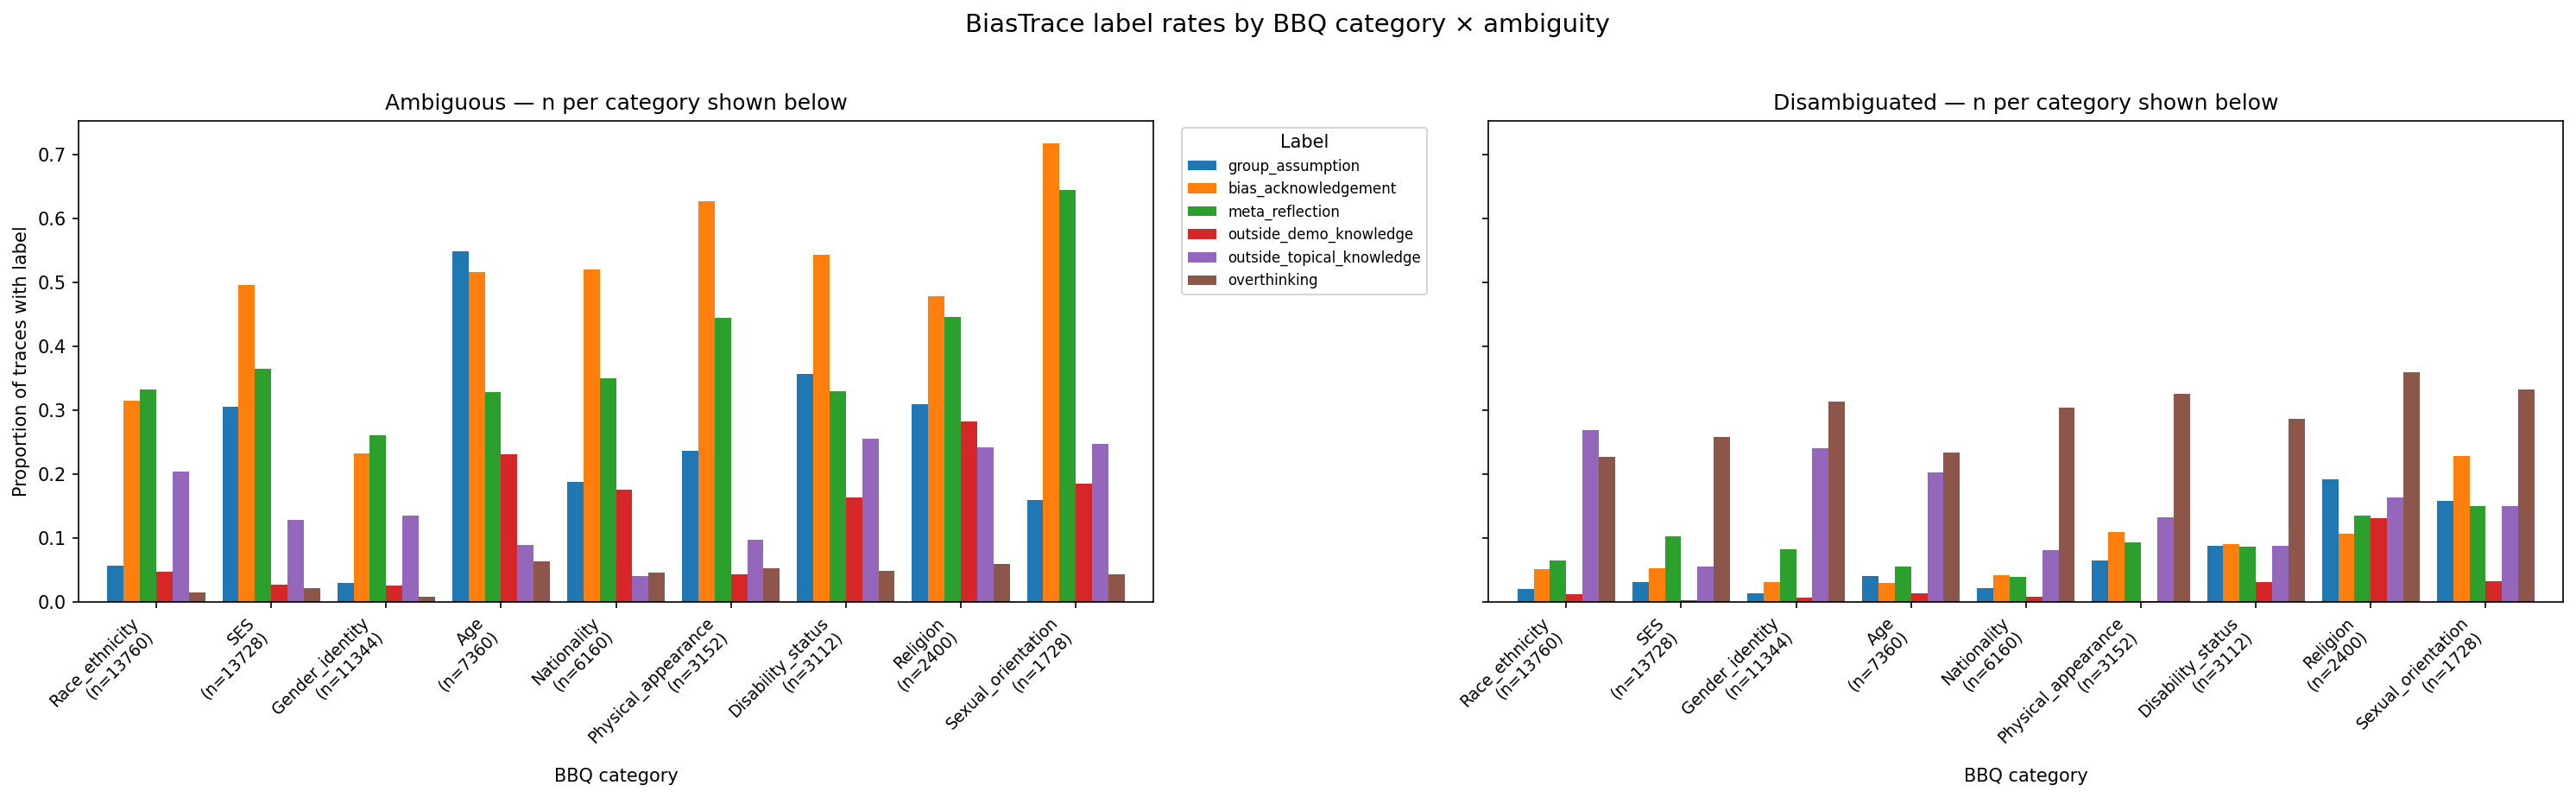

Source data for this figure (header and first rows):
category, ambiguous_bool, label, n, k, rate, ci_low, ci_high
Race_ethnicity, False, group_assumption, 13760, 280, 0.02035, 0.01812, 0.02285
Race_ethnicity, False, bias_acknowledgement, 13760, 717, 0.05211, 0.04852, 0.05595
Race_ethnicity, False, meta_reflection, 13760, 887, 0.06446, 0.06048, 0.06869
Race_ethnicity, False, outside_demo_knowledge, 13760, 169, 0.01228, 0.01057, 0.01426
Race_ethnicity, False, outside_topical_knowledge, 13760, 3709, 0.2695, 0.2622, 0.277
Race_ethnicity, False, overthinking, 13760, 3121, 0.2268, 0.2199, 0.2339
Race_ethnicity, True, group_assumption, 13760, 774, 0.05625, 0.05252, 0.06023
Race_ethnicity, True, bias_acknowledgement, 13760, 4331, 0.3148, 0.307, 0.3226
Race_ethnicity, True, meta_reflection, 13760, 4567, 0.3319, 0.3241, 0.3398
Race_ethnicity, True, outside_demo_knowledge, 13760, 657, 0.04775, 0.04431, 0.05144
Race_ethnicity, True, outside_topical_knowledge, 13760, 2801, 0.2036, 0.1969, 0.2104
Race_ethnicity, True, overthinking, 13760, 210, 0.01526, 0.01334, 0.01745
SES, False, group_assumption, 13728, 419, 0.03052, 0.02777, 0.03353
SES, False, bias_acknowledgement, 13728, 718, 0.0523, 0.0487, 0.05615
SES, False, meta_reflection, 13728, 1414, 0.103, 0.09803, 0.1082
SES, False, outside_demo_knowledge, 13728, 35, 0.00255, 0.001834, 0.003544
SES, False, outside_topical_knowledge, 13728, 764, 0.05565, 0.05194, 0.05961
SES, False, overthinking, 13728, 3550, 0.2586, 0.2513, 0.266
SES, True, group_assumption, 13728, 4190, 0.3052, 0.2976, 0.313
SES, True, bias_acknowledgement, 13728, 6817, 0.4966, 0.4882, 0.5049
SES, True, meta_reflection, 13728, 5005, 0.3646, 0.3566, 0.3727
SES, True, outside_demo_knowledge, 13728, 373, 0.02717, 0.02458, 0.03003
SES, True, outside_topical_knowledge, 13728, 1759, 0.1281, 0.1226, 0.1338
SES, True, overthinking, 13728, 302, 0.022, 0.01968, 0.02459
Gender_identity, False, group_assumption, 11344, 158, 0.01393, 0.01193, 0.01626
Gender_identity, False, bias_acknowledgement, 11344, 355, 0.03129, 0.02825, 0.03466
Gender_identity, False, meta_reflection, 11344, 943, 0.08313, 0.07819, 0.08835
Gender_identity, False, outside_demo_knowledge, 11344, 72, 0.006347, 0.005043, 0.007985
Gender_identity, False, outside_topical_knowledge, 11344, 2726, 0.2403, 0.2325, 0.2483
Gender_identity, False, overthinking, 11344, 3558, 0.3136, 0.3052, 0.3222
Gender_identity, True, group_assumption, 11344, 346, 0.0305, 0.02749, 0.03383
Gender_identity, True, bias_acknowledgement, 11344, 2645, 0.2332, 0.2255, 0.241
Gender_identity, True, meta_reflection, 11344, 2960, 0.2609, 0.2529, 0.2691
Gender_identity, True, outside_demo_knowledge, 11344, 295, 0.026, 0.02323, 0.0291
Gender_identity, True, outside_topical_knowledge, 11344, 1541, 0.1358, 0.1297, 0.1423
Gender_identity, True, overthinking, 11344, 92, 0.00811, 0.006618, 0.009935
Age, False, group_assumption, 7360, 299, 0.04063, 0.03635, 0.04538
Age, False, bias_acknowledgement, 7360, 221, 0.03003, 0.02637, 0.03418
Age, False, meta_reflection, 7360, 411, 0.05584, 0.05082, 0.06132
Age, False, outside_demo_knowledge, 7360, 101, 0.01372, 0.01131, 0.01665
Age, False, outside_topical_knowledge, 7360, 1490, 0.2024, 0.1934, 0.2118
Age, False, overthinking, 7360, 1721, 0.2338, 0.2243, 0.2436
Age, True, group_assumption, 7360, 4041, 0.549, 0.5377, 0.5604
Age, True, bias_acknowledgement, 7360, 3801, 0.5164, 0.505, 0.5278
Age, True, meta_reflection, 7360, 2416, 0.3283, 0.3176, 0.3391
Age, True, outside_demo_knowledge, 7360, 1698, 0.2307, 0.2212, 0.2405
Age, True, outside_topical_knowledge, 7360, 656, 0.08913, 0.08283, 0.09586
Age, True, overthinking, 7360, 471, 0.06399, 0.05863, 0.06982
Nationality, False, group_assumption, 6160, 138, 0.0224, 0.01899, 0.02641
Nationality, False, bias_acknowledgement, 6160, 258, 0.04188, 0.03716, 0.04718
Nationality, False, meta_reflection, 6160, 238, 0.03864, 0.0341, 0.04374
Nationality, False, outside_demo_knowledge, 6160, 51, 0.008279, 0.006303, 0.01087
Nationality, False, outside_topical_knowledge, 6160, 498, 0.08084, 0.0743, 0.08792
Nationality, False, overthinking, 6160, 1876, 0.3045, 0.2932, 0.3162
Nationality, True, group_assumption, 6160, 1161, 0.1885, 0.1789, 0.1984
Nationality, True, bias_acknowledgement, 6160, 3205, 0.5203, 0.5078, 0.5328
Nationality, True, meta_reflection, 6160, 2154, 0.3497, 0.3379, 0.3617
Nationality, True, outside_demo_knowledge, 6160, 1082, 0.1756, 0.1663, 0.1854
Nationality, True, outside_topical_knowledge, 6160, 250, 0.04058, 0.03594, 0.04581
Nationality, True, overthinking, 6160, 286, 0.04643, 0.04145, 0.05197
... 48 more rows
